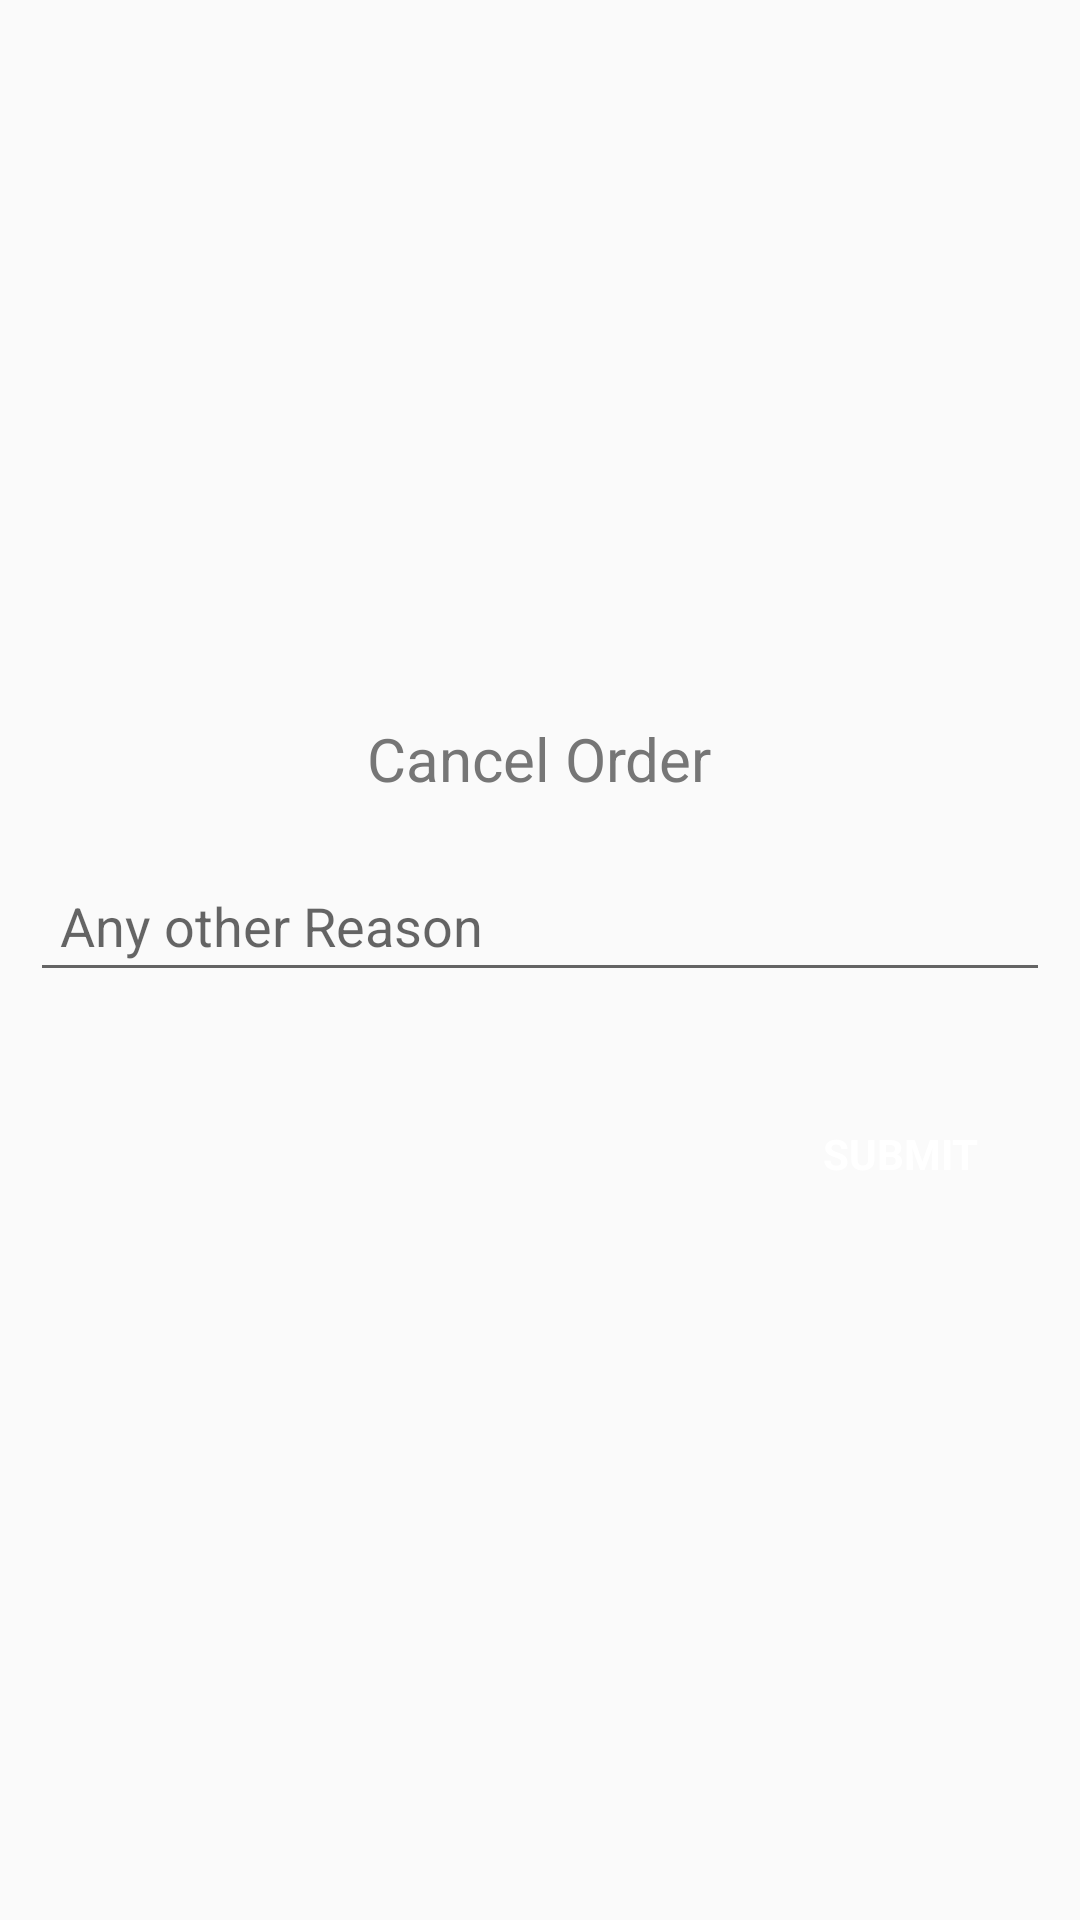

Here is an Android app screen rendered from its layout file. Give the layout XML and the strings, colors and styles it references.
<!-- AndroidManifest.xml: application theme AppMaterialTheme -->
<!-- res/layout/dialog_cancel.xml -->
<?xml version="1.0" encoding="utf-8"?>
<RelativeLayout xmlns:android="http://schemas.android.com/apk/res/android"
    android:orientation="vertical" android:layout_width="match_parent"
    android:layout_height="wrap_content"
    android:paddingBottom="8dp"
    android:paddingLeft="8dp"
    android:paddingRight="8dp"
    android:paddingTop="8dp"
    android:background="#00ffffff">

    <LinearLayout
        android:orientation="vertical"
        android:layout_width="match_parent"
        android:layout_height="wrap_content"
        android:layout_centerHorizontal="true"
        android:layout_centerVertical="true"
        android:id="@+id/linearLayout"
        android:background="#00ffffff"
        android:clipToPadding="false">

        <TextView
            android:layout_width="wrap_content"
            android:layout_height="wrap_content"
            android:textColor="#767676"
            android:textSize="20dp"
            android:text="Cancel Order"
            android:id="@+id/textView2"
            android:layout_gravity="center"
            android:background="#00ffffff"
            android:layout_marginTop="12dp"
            />

        <LinearLayout
            android:orientation="vertical"
            android:layout_width="match_parent"
            android:layout_height="wrap_content"
            android:background="#00ffffff"
            android:layout_marginTop="12dp">
            <ScrollView
                android:layout_width="match_parent"
                android:layout_height="wrap_content"
                android:id="@+id/scrollView"
                android:layout_centerHorizontal="true"
                android:layout_marginBottom="6dp"
                >
                <LinearLayout
                    android:id="@+id/linearLayoutCR"
                    android:layout_width="wrap_content"
                    android:layout_height="wrap_content"
                    android:orientation="vertical"
                    android:visibility="gone"
                    >
                </LinearLayout>
            </ScrollView>


            <EditText
                android:layout_width="match_parent"
                android:layout_height="wrap_content"
                android:id="@+id/etReason"
                android:inputType="textPersonName"
                android:hint="Any other Reason"
                android:padding="10dp"
                android:layout_margin="2dp"
                android:maxLength="70"
                android:singleLine="true"
                android:layout_gravity="center_horizontal" />

        </LinearLayout>
        <RelativeLayout
            android:orientation="horizontal"
            android:layout_width="match_parent"
            android:layout_height="wrap_content"
            android:id="@+id/linearLayout2"
            android:background="#00ffffff"
            android:clipToPadding="false"
            android:layout_marginTop="24dp"

            >
            <Button
                android:layout_width="wrap_content"
                android:layout_height="40dp"
                android:textStyle="bold"
                android:textColor="#fff"
                android:minWidth="88dp"
                android:text="Submit"
                android:id="@+id/btnSubmit"
                android:layout_centerHorizontal="true"
                android:background="@drawable/default_btn_pressed"
                android:padding="8dp"
                android:layout_marginLeft="4dp"
                android:layout_alignParentRight="true"
                android:layout_margin="8dp"
                />
        </RelativeLayout>
    </LinearLayout>

</RelativeLayout>
<!-- resources referenced by this layout -->
<resources>
  <style name="AppMaterialTheme" parent="SuperMaterialTheme">
          
      </style>
  <style name="SuperMaterialTheme" parent="Theme.AppCompat.Light.NoActionBar">
          
          <item name="colorPrimary">@color/colorPrimary</item>
          <item name="colorPrimaryDark">@color/colorPrimaryDark</item>
          <item name="colorAccent">@color/colorAccent</item>
          <item name="android:typeface">sans</item>
      </style>
  <!-- not gathered from this repository: default colours our renderer supplied (Android Studio template values) -->
  <color name="colorPrimary">#FF6200EE</color>
  <color name="colorPrimaryDark">#FF3700B3</color>
  <color name="colorAccent">#FF03DAC5</color>
</resources>
